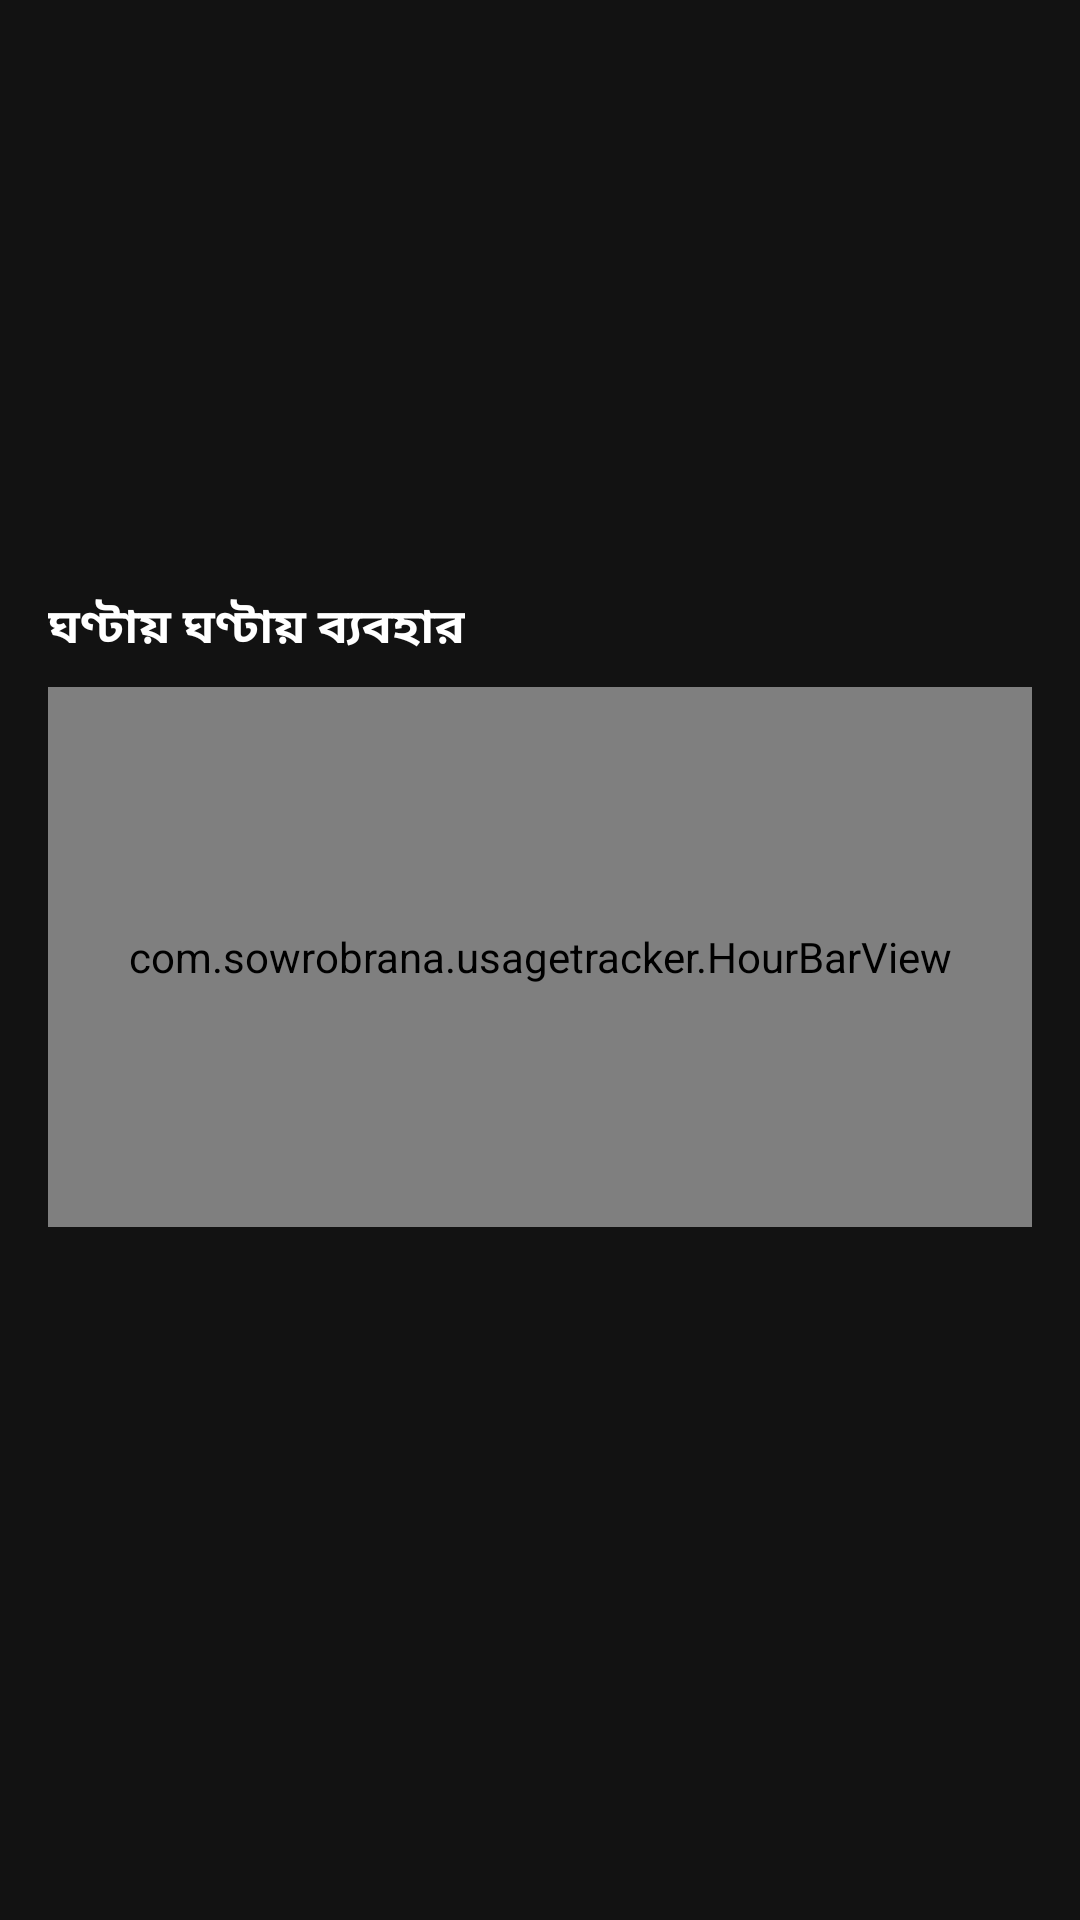

Produce the Android XML layout that renders to this screen, including the resource entries it uses.
<!-- AndroidManifest.xml: application theme Theme.UsageTracker -->
<!-- res/layout/activity_detail.xml -->
<?xml version="1.0" encoding="utf-8"?>
<ScrollView xmlns:android="http://schemas.android.com/apk/res/android"
    android:layout_width="match_parent"
    android:layout_height="match_parent">

    <LinearLayout
        android:layout_width="match_parent"
        android:layout_height="wrap_content"
        android:orientation="vertical"
        android:padding="16dp">

        <LinearLayout
            android:layout_width="match_parent"
            android:layout_height="wrap_content"
            android:orientation="horizontal"
            android:gravity="center_vertical"
            android:layout_marginBottom="16dp">

            <ImageView
                android:id="@+id/dIcon"
                android:layout_width="56dp"
                android:layout_height="56dp"
                android:layout_marginEnd="12dp" />

            <TextView
                android:id="@+id/dName"
                android:layout_width="wrap_content"
                android:layout_height="wrap_content"
                android:textSize="20sp"
                android:textStyle="bold" />
        </LinearLayout>

        <TextView
            android:id="@+id/dTime"
            android:layout_width="wrap_content"
            android:layout_height="wrap_content"
            android:textSize="16sp"
            android:layout_marginBottom="4dp" />

        <TextView
            android:id="@+id/dOpens"
            android:layout_width="wrap_content"
            android:layout_height="wrap_content"
            android:textSize="16sp"
            android:layout_marginBottom="4dp" />

        <TextView
            android:id="@+id/dFirstLast"
            android:layout_width="wrap_content"
            android:layout_height="wrap_content"
            android:textSize="14sp"
            android:layout_marginBottom="4dp" />

        <TextView
            android:id="@+id/dPeak"
            android:layout_width="wrap_content"
            android:layout_height="wrap_content"
            android:textSize="14sp"
            android:layout_marginBottom="16dp" />

        <TextView
            android:layout_width="wrap_content"
            android:layout_height="wrap_content"
            android:text="@string/hourly_title"
            android:textSize="16sp"
            android:textStyle="bold"
            android:layout_marginBottom="8dp" />

        <com.sowrobrana.usagetracker.HourBarView
            android:id="@+id/hourChart"
            android:layout_width="match_parent"
            android:layout_height="180dp" />
    </LinearLayout>
</ScrollView>
<!-- resources referenced by this layout -->
<resources>
  <string name="hourly_title">ঘণ্টায় ঘণ্টায় ব্যবহার</string>
  <style name="Theme.UsageTracker" parent="Theme.MaterialComponents.DayNight.NoActionBar">
          <item name="colorPrimary">@color/accent</item>
          <item name="colorOnPrimary">@color/text</item>
          <item name="android:windowBackground">@color/bg</item>
          <item name="android:textColor">@color/text</item>
      </style>
  <color name="accent">#4CAF50</color>
  <color name="text">#FFFFFF</color>
  <color name="bg">#121212</color>
</resources>
